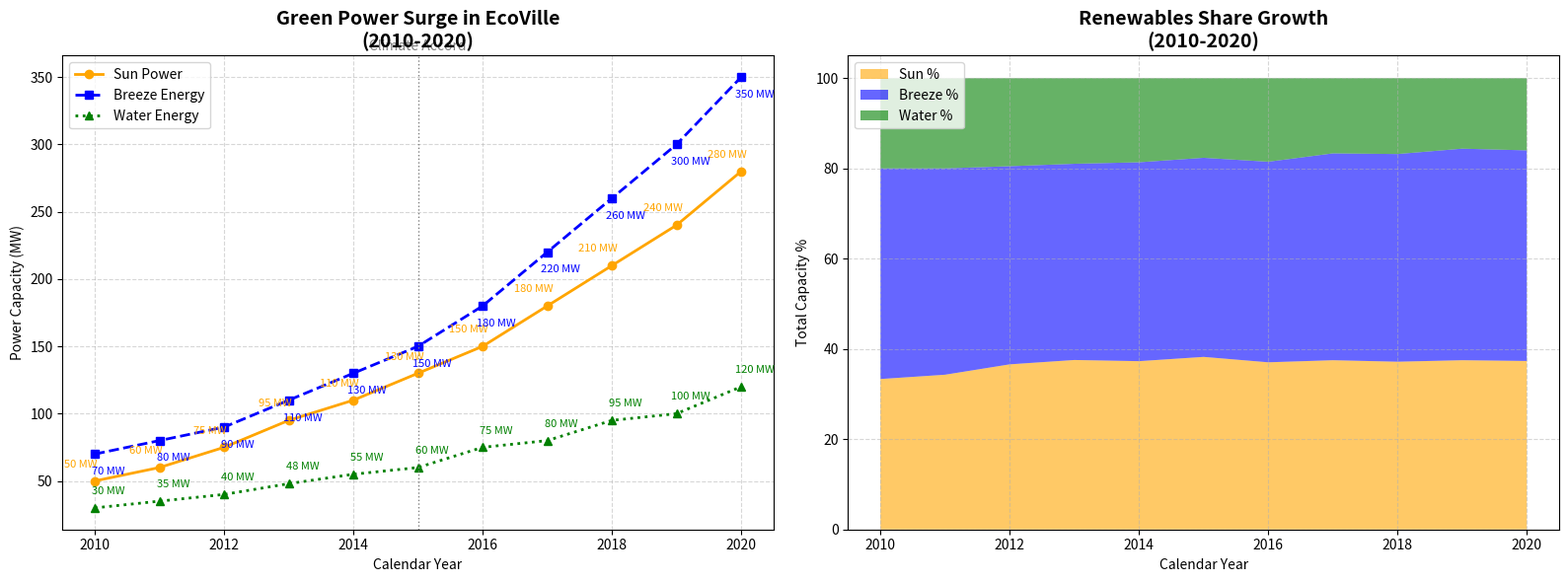

The script that saved this image:
import matplotlib.pyplot as plt
import numpy as np

years = np.arange(2010, 2021)
solar_capacity = np.array([50, 60, 75, 95, 110, 130, 150, 180, 210, 240, 280])
wind_capacity = np.array([70, 80, 90, 110, 130, 150, 180, 220, 260, 300, 350])
hydro_capacity = np.array([30, 35, 40, 48, 55, 60, 75, 80, 95, 100, 120])

total_capacity = solar_capacity + wind_capacity + hydro_capacity
solar_percentage = (solar_capacity / total_capacity) * 100
wind_percentage = (wind_capacity / total_capacity) * 100
hydro_percentage = (hydro_capacity / total_capacity) * 100

fig, (ax1, ax2) = plt.subplots(1, 2, figsize=(16, 6))

ax1.plot(years, solar_capacity, marker='o', linestyle='-', color='orange', label='Sun Power', linewidth=2)
ax1.plot(years, wind_capacity, marker='s', linestyle='--', color='blue', label='Breeze Energy', linewidth=2)
ax1.plot(years, hydro_capacity, marker='^', linestyle=':', color='green', label='Water Energy', linewidth=2)

for i, (x, y) in enumerate(zip(years, solar_capacity)):
    ax1.annotate(f'{y} MW', (x, y), textcoords="offset points", xytext=(-10,10), ha='center', fontsize=8, color='orange')
for i, (x, y) in enumerate(zip(years, wind_capacity)):
    ax1.annotate(f'{y} MW', (x, y), textcoords="offset points", xytext=(10,-15), ha='center', fontsize=8, color='blue')
for i, (x, y) in enumerate(zip(years, hydro_capacity)):
    ax1.annotate(f'{y} MW', (x, y), textcoords="offset points", xytext=(10,10), ha='center', fontsize=8, color='green')

ax1.set_title('Green Power Surge in EcoVille\n(2010-2020)', fontsize=14, fontweight='bold')
ax1.set_xlabel('Calendar Year', fontsize=10)
ax1.set_ylabel('Power Capacity (MW)', fontsize=10)
ax1.legend(loc='upper left')
ax1.grid(True, linestyle='--', alpha=0.5)
ax1.axvline(x=2015, color='gray', linestyle=':', linewidth=1)
ax1.text(2015, max(max(solar_capacity), max(wind_capacity), max(hydro_capacity)) + 20, 'Climate Accord', ha='center', color='gray')

ax2.stackplot(years, solar_percentage, wind_percentage, hydro_percentage, labels=['Sun %', 'Breeze %', 'Water %'], colors=['orange', 'blue', 'green'], alpha=0.6)
ax2.set_title('Renewables Share Growth\n(2010-2020)', fontsize=14, fontweight='bold')
ax2.set_xlabel('Calendar Year', fontsize=10)
ax2.set_ylabel('Total Capacity %', fontsize=10)
ax2.legend(loc='upper left')
ax2.grid(True, linestyle='--', alpha=0.5)

plt.tight_layout()
plt.show()
